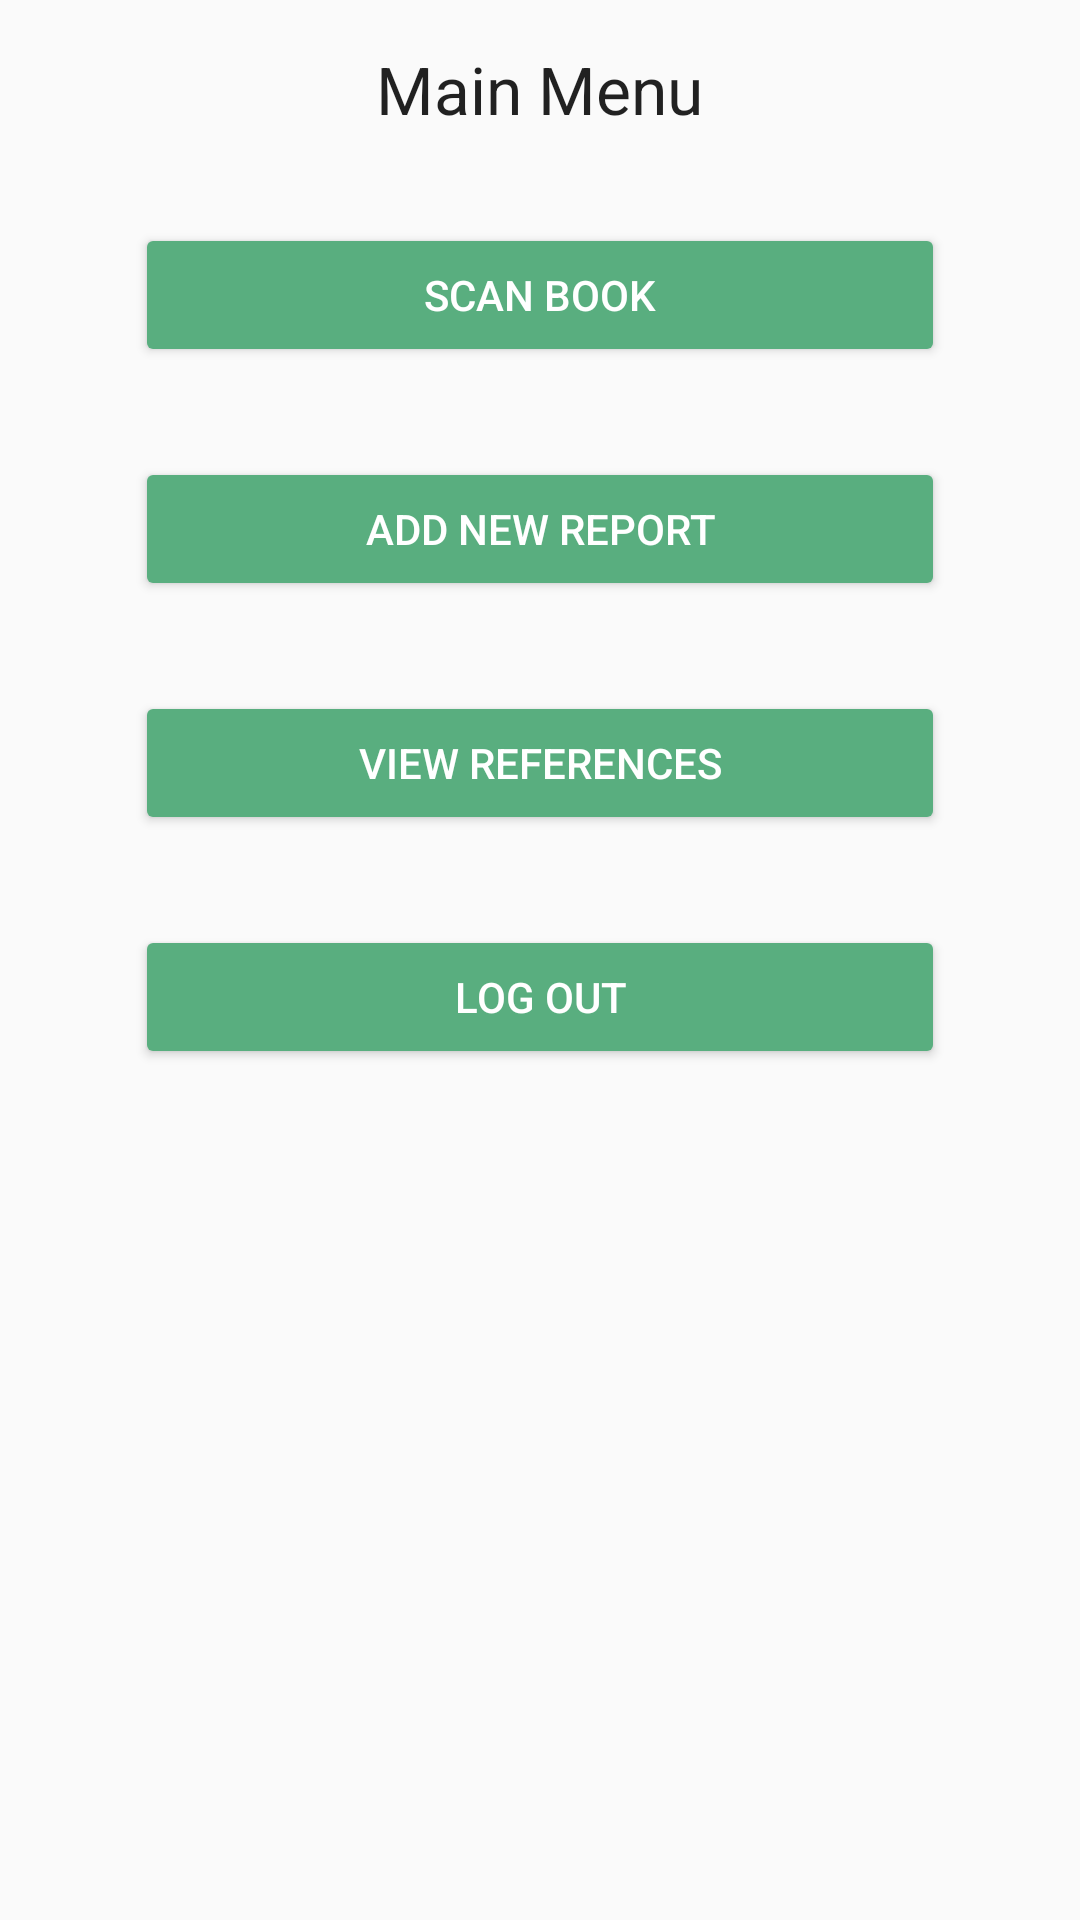

Layout XML and referenced resources for this Android screen:
<!-- AndroidManifest.xml: application theme AppTheme -->
<!-- res/layout/activity_main_menu.xml -->
<?xml version="1.0" encoding="utf-8"?>
<android.support.constraint.ConstraintLayout xmlns:android="http://schemas.android.com/apk/res/android"
    xmlns:app="http://schemas.android.com/apk/res-auto"
    xmlns:tools="http://schemas.android.com/tools"
    android:layout_width="match_parent"
    android:layout_height="match_parent"
    tools:context="uk.ac.mclaughlin_o9ulster.assignment.MainMenuActivity">



    <LinearLayout
        android:id="@+id/linearLayout"
        android:layout_width="0dp"
        android:layout_height="wrap_content"
        android:orientation="vertical"
        app:layout_constraintLeft_toLeftOf="parent"
        app:layout_constraintRight_toRightOf="parent"
        app:layout_constraintTop_toTopOf="parent"
        android:layout_marginBottom="8dp"
        android:layout_marginRight="30dp"
        android:layout_marginLeft="30dp">

        <TextView
            android:id="@+id/textLogin"
            android:layout_width="wrap_content"
            android:layout_height="wrap_content"
            android:layout_gravity="center_horizontal"
            android:layout_margin="15dp"
            android:text="Main Menu"
            android:textAppearance="@android:style/TextAppearance.DeviceDefault.Large" />



        <Button
            android:id="@+id/Scanbook"
            android:layout_width="match_parent"
            android:layout_height="wrap_content"
            android:layout_margin="15dp"
            style="@style/Widget.AppCompat.Button.Colored"
            android:text="Scan Book" />

        <Button
            android:id="@+id/AddNewReport"
            android:layout_width="match_parent"
            android:layout_height="wrap_content"
            android:layout_margin="15dp"
            style="@style/Widget.AppCompat.Button.Colored"
            android:text="Add new Report" />

        <Button
            android:id="@+id/ViewReferences"
            android:layout_width="match_parent"
            android:layout_height="wrap_content"
            android:layout_margin="15dp"
            style="@style/Widget.AppCompat.Button.Colored"
            android:text="View References" />


        <Button
            android:id="@+id/LogOut"
            android:layout_width="match_parent"
            android:layout_height="wrap_content"
            android:layout_margin="15dp"
            style="@style/Widget.AppCompat.Button.Colored"
            android:text="Log Out" />

    </LinearLayout>


</android.support.constraint.ConstraintLayout>
<!-- resources referenced by this layout -->
<resources>
  <style name="AppTheme" parent="Theme.AppCompat.DayNight.DarkActionBar">
          
          <item name="colorPrimary">@color/colorPrimary</item>
          <item name="colorPrimaryDark">@color/colorPrimaryDark</item>
          <item name="colorAccent">@color/colorAccent</item>
      </style>
  <color name="colorPrimary">#64C4AF</color>
  <color name="colorPrimaryDark">#91CED7</color>
  <color name="colorAccent">#59AE7F</color>
</resources>
